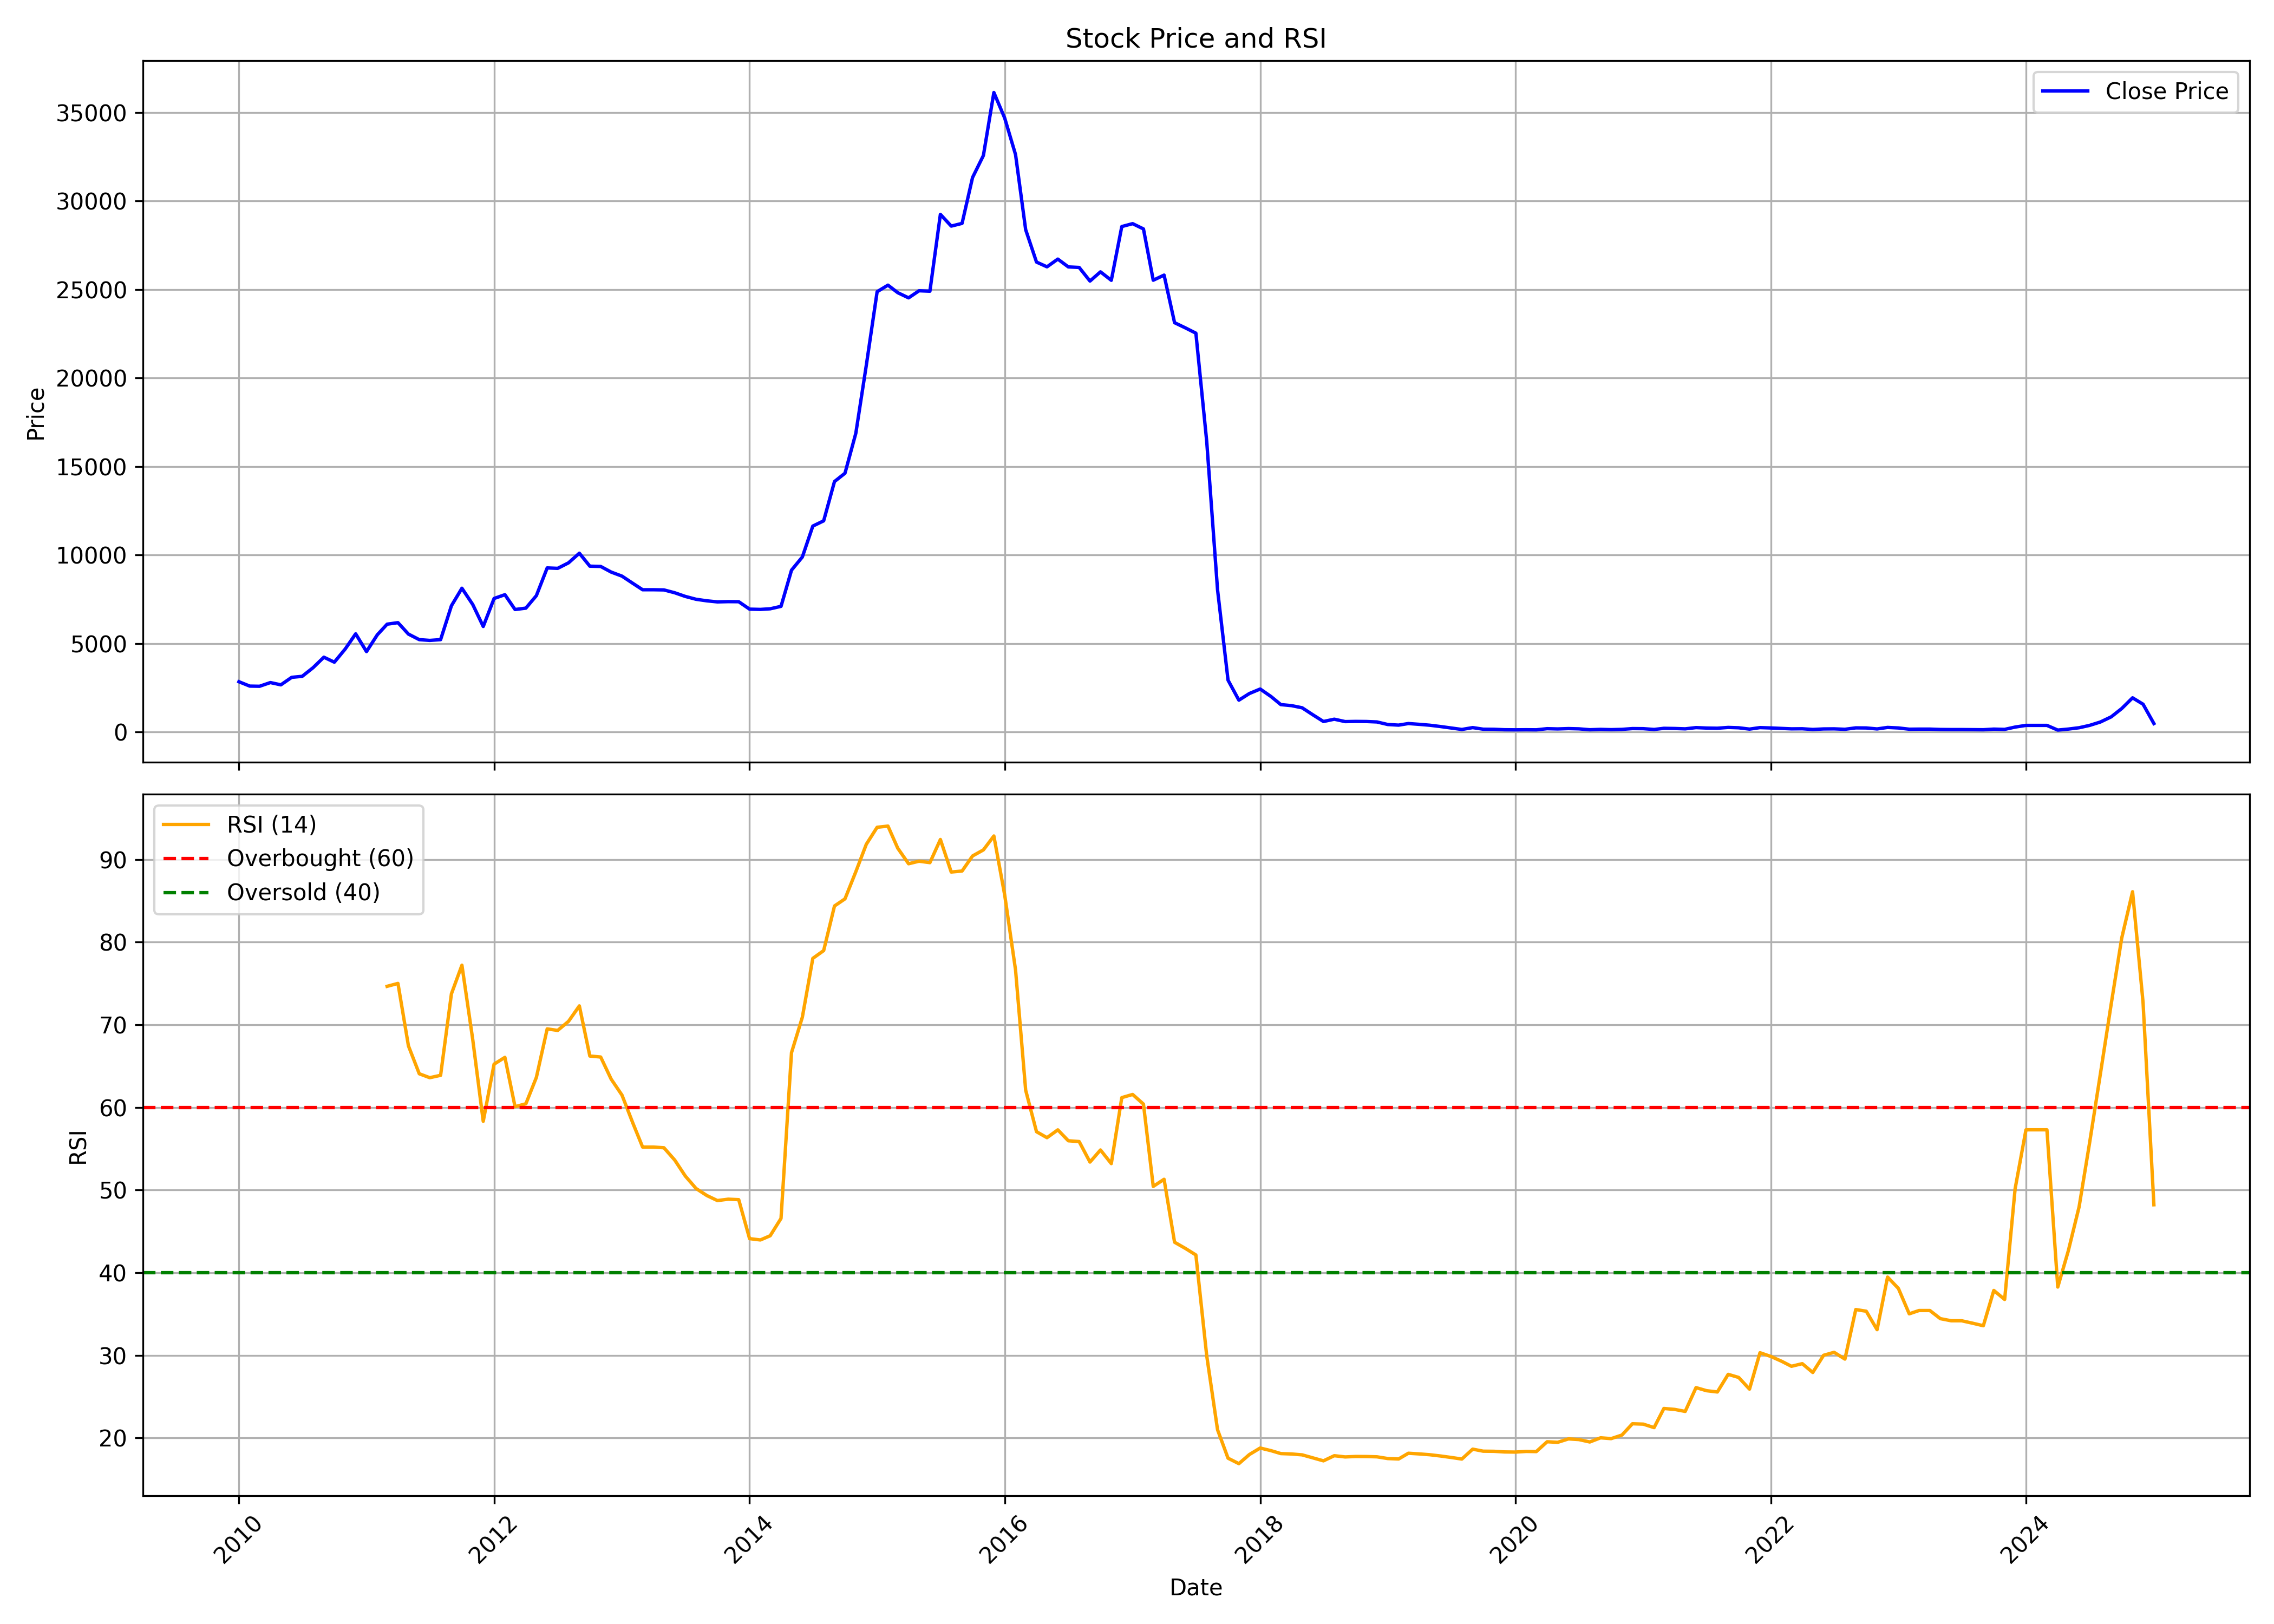

Data behind this chart, as committed beside it:
, Unnamed: 0.1, Unnamed: 0, date, symbol, open, high, low, close, volume, rsi
0, 0, 0, 2010-01-01, SABTNL, 3133, 3542, 2666, 2842, 1538, 
1, 1, 1, 2010-02-01, SABTNL, 2857, 3095, 2295, 2595, 671, 
2, 2, 2, 2010-03-01, SABTNL, 2595, 3333, 2480, 2585, 2232, 
3, 3, 3, 2010-04-01, SABTNL, 2652, 3118, 2628, 2795, 1446, 
4, 4, 4, 2010-05-01, SABTNL, 2847, 3047, 2490, 2666, 1452, 
5, 5, 5, 2010-06-01, SABTNL, 2666, 3495, 2419, 3090, 5188, 
6, 6, 6, 2010-07-01, SABTNL, 3142, 3328, 2747, 3147, 1894, 
7, 7, 7, 2010-08-01, SABTNL, 3057, 3937, 2999, 3633, 3847, 
8, 8, 8, 2010-09-01, SABTNL, 3709, 4813, 3580, 4228, 24713, 
9, 9, 9, 2010-10-01, SABTNL, 4467, 4631, 3859, 3946, 24620, 
10, 10, 10, 2010-11-01, SABTNL, 4235, 7178, 3830, 4689, 48679, 
11, 11, 11, 2010-12-01, SABTNL, 4916, 5914, 4424, 5548, 7049, 
12, 12, 12, 2011-01-01, SABTNL, 5688, 5784, 3883, 4544, 2303, 
13, 13, 13, 2011-02-01, SABTNL, 4472, 5567, 3763, 5495, 3533, 
14, 14, 14, 2011-03-01, SABTNL, 5306, 7911, 5263, 6093, 12280, 74.65
15, 15, 15, 2011-04-01, SABTNL, 5842, 6368, 5639, 6180, 486, 75.01
16, 16, 16, 2011-05-01, SABTNL, 6175, 6990, 5258, 5533, 690, 67.45
17, 17, 17, 2011-06-01, SABTNL, 5466, 5842, 4838, 5220, 525, 64.07
18, 18, 18, 2011-07-01, SABTNL, 5142, 5654, 4872, 5176, 517, 63.6
19, 19, 19, 2011-08-01, SABTNL, 5205, 5355, 4554, 5220, 2128, 63.88
20, 20, 20, 2011-09-01, SABTNL, 5220, 7197, 5220, 7135, 11547, 73.75
21, 21, 21, 2011-10-01, SABTNL, 7053, 8245, 6810, 8123, 3058, 77.21
22, 22, 22, 2011-11-01, SABTNL, 7997, 8269, 6596, 7204, 2719, 68.21
23, 23, 23, 2011-12-01, SABTNL, 7199, 7296, 5482, 5964, 3808, 58.32
24, 24, 24, 2012-01-01, SABTNL, 6217, 8289, 5998, 7545, 11847, 65.24
25, 25, 25, 2012-02-01, SABTNL, 7637, 8741, 6810, 7759, 14538, 66.06
26, 26, 26, 2012-03-01, SABTNL, 7880, 7977, 6353, 6922, 20427, 60.08
27, 27, 27, 2012-04-01, SABTNL, 7087, 7773, 6810, 7000, 9497, 60.44
28, 28, 28, 2012-05-01, SABTNL, 6932, 8026, 6129, 7705, 4994, 63.63
29, 29, 29, 2012-06-01, SABTNL, 7545, 9339, 7199, 9271, 4761, 69.5
30, 30, 30, 2012-07-01, SABTNL, 9315, 9729, 8464, 9247, 6741, 69.32
31, 31, 31, 2012-08-01, SABTNL, 9310, 9729, 8829, 9558, 5239, 70.42
32, 32, 32, 2012-09-01, SABTNL, 9631, 10254, 9048, 10103, 4718, 72.29
33, 33, 33, 2012-10-01, SABTNL, 10173, 10330, 8646, 9370, 6830, 66.22
34, 34, 34, 2012-11-01, SABTNL, 9448, 10055, 9111, 9355, 3234, 66.1
35, 35, 35, 2012-12-01, SABTNL, 9439, 10036, 8817, 9037, 7408, 63.43
36, 36, 36, 2013-01-01, SABTNL, 9135, 9439, 8190, 8807, 7005, 61.49
37, 37, 37, 2013-02-01, SABTNL, 8851, 9292, 8327, 8401, 4012, 58.11
38, 38, 38, 2013-03-01, SABTNL, 8655, 8861, 7833, 8038, 2569, 55.2
39, 39, 39, 2013-04-01, SABTNL, 8518, 8812, 7676, 8038, 4753, 55.2
40, 40, 40, 2013-05-01, SABTNL, 8038, 8523, 7848, 8029, 1903, 55.12
41, 41, 41, 2013-06-01, SABTNL, 8058, 8298, 7490, 7867, 3613, 53.62
42, 42, 42, 2013-07-01, SABTNL, 7950, 8494, 7392, 7662, 6192, 51.7
43, 43, 43, 2013-08-01, SABTNL, 7637, 7931, 7148, 7500, 4702, 50.18
44, 44, 44, 2013-09-01, SABTNL, 7373, 7735, 7285, 7412, 3155, 49.33
45, 45, 45, 2013-10-01, SABTNL, 7574, 7796, 7209, 7352, 4085, 48.73
46, 46, 46, 2013-11-01, SABTNL, 7436, 7599, 7204, 7367, 2882, 48.89
47, 47, 47, 2013-12-01, SABTNL, 7421, 7525, 6992, 7362, 5759, 48.84
48, 48, 48, 2014-01-01, SABTNL, 7392, 8586, 6809, 6943, 6081, 44.12
49, 49, 49, 2014-02-01, SABTNL, 7007, 7401, 6765, 6928, 3362, 43.96
50, 50, 50, 2014-03-01, SABTNL, 6992, 7495, 6503, 6962, 3614, 44.47
51, 51, 51, 2014-04-01, SABTNL, 7017, 7303, 6735, 7100, 5127, 46.56
52, 52, 52, 2014-05-01, SABTNL, 7100, 9740, 6839, 9143, 4769, 66.62
53, 53, 53, 2014-06-01, SABTNL, 10619, 10619, 8502, 9888, 3849, 70.91
54, 54, 54, 2014-07-01, SABTNL, 9948, 12306, 9943, 11635, 3916, 78.04
55, 55, 55, 2014-08-01, SABTNL, 11645, 12632, 10757, 11931, 3418, 78.98
56, 56, 56, 2014-09-01, SABTNL, 12533, 14902, 12064, 14152, 4867, 84.38
57, 57, 57, 2014-10-01, SABTNL, 14373, 14978, 13184, 14621, 3340, 85.24
58, 58, 58, 2014-11-01, SABTNL, 14769, 17044, 14095, 16876, 2993, 88.52
59, 59, 59, 2014-12-01, SABTNL, 17248, 22397, 16925, 20717, 5197, 91.85
... 121 more rows
